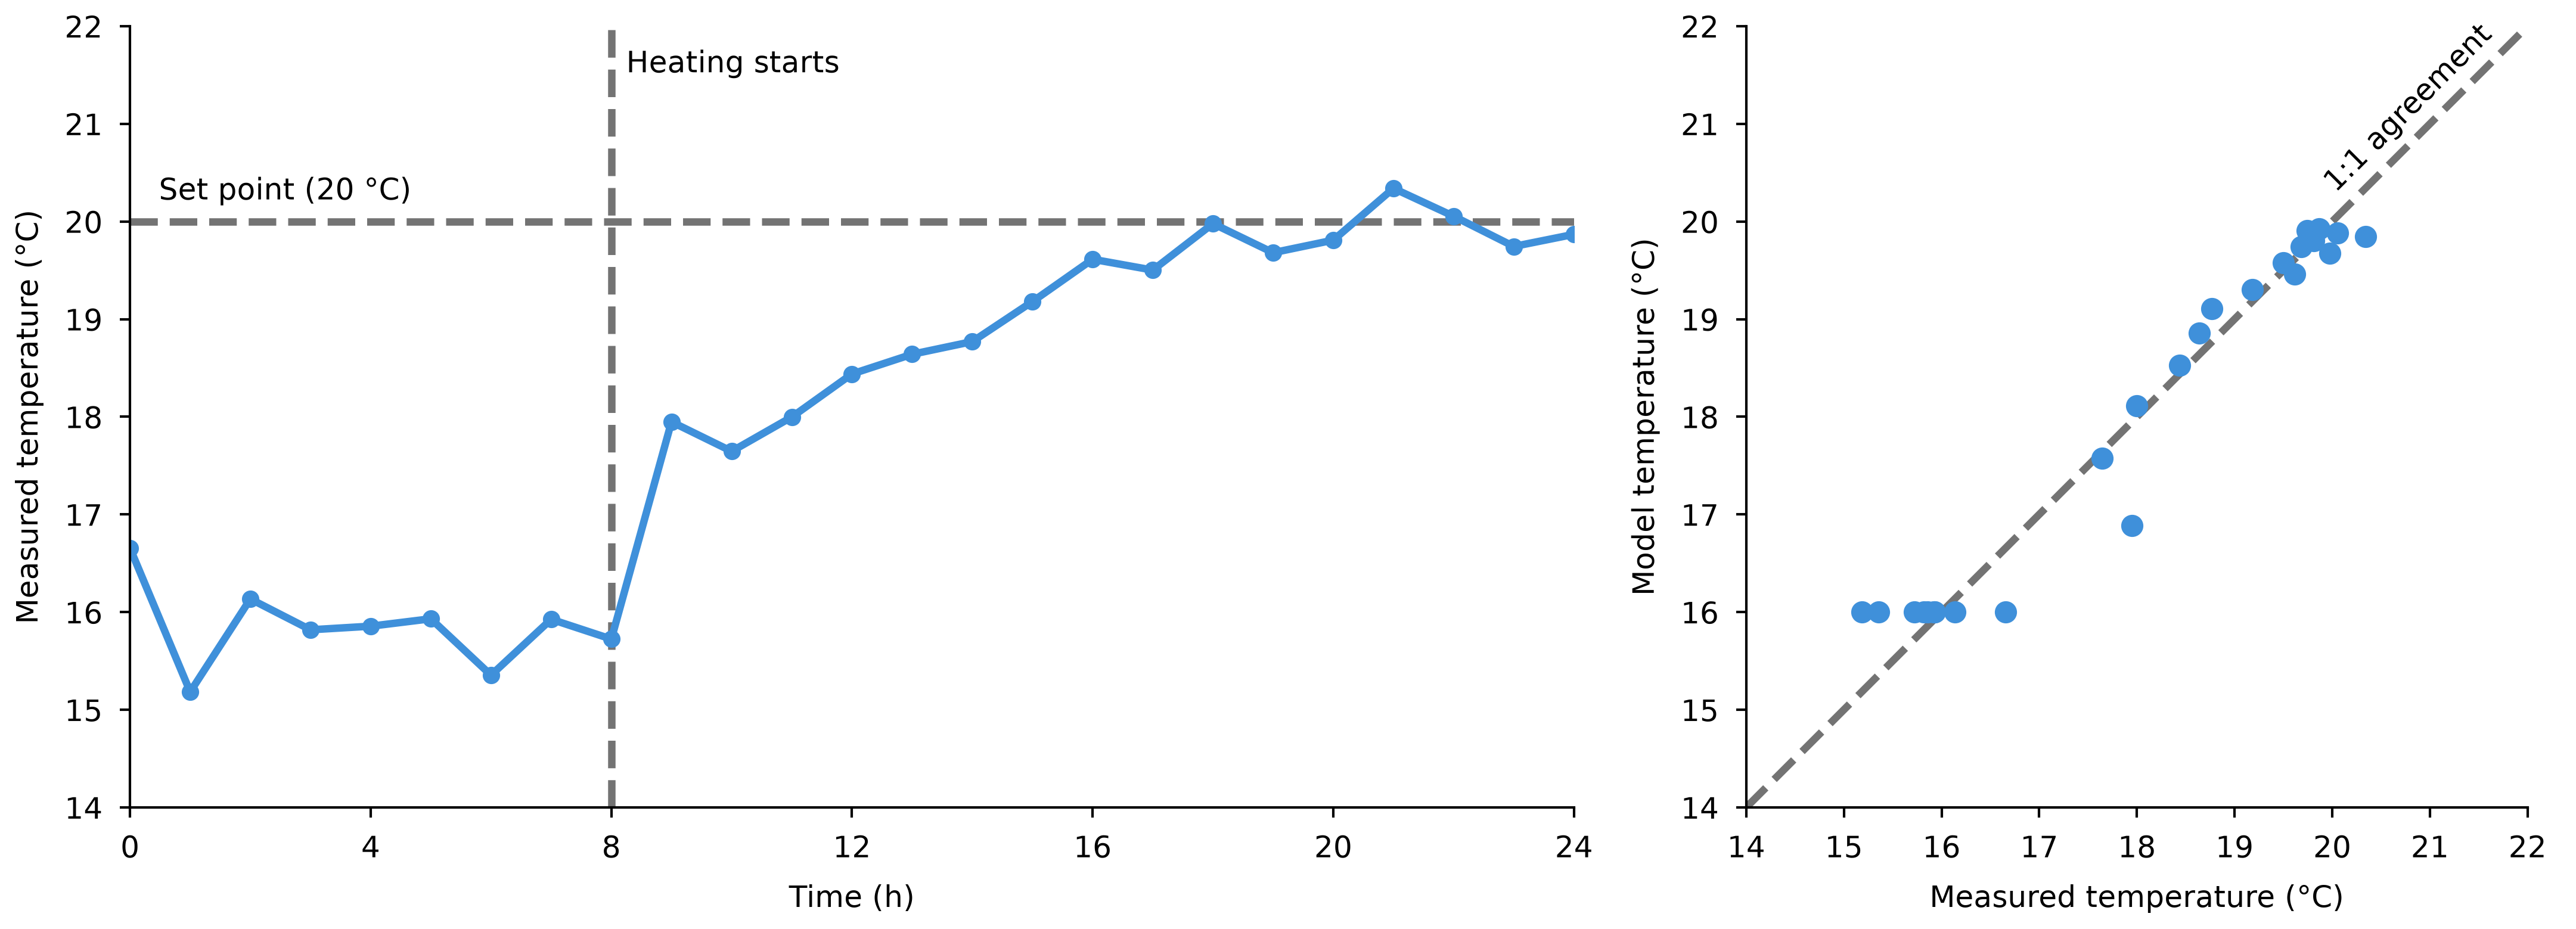

This figure's Python source:
"""Mark a set point, an intervention time and 1:1 agreement with labeled lines.

Synthetic data. Writes snippet.png next to this file.
"""

import os
from pathlib import Path

import matplotlib.pyplot as plt
import numpy as np

MM = 1 / 25.4
STYLE_DIR = Path(__file__).resolve().parent / "../../../styles"
GUIDE = {"color": "0.45", "linestyle": "--", "zorder": 1}
DATA_COLOR = "C0"
SET_POINT = 20
START_HOUR = 8


def heating_record(ax, hour, measured):
    ax.axhline(SET_POINT, **GUIDE)
    ax.axvline(START_HOUR, **GUIDE)
    ax.annotate(f"Set point ({SET_POINT} °C)", (0.02, SET_POINT),
                xycoords=ax.get_yaxis_transform(), xytext=(0, 3),
                textcoords="offset points", ha="left", va="bottom")
    ax.annotate("Heating starts", (START_HOUR, 0.97),
                xycoords=ax.get_xaxis_transform(), xytext=(3, 0),
                textcoords="offset points", ha="left", va="top")
    ax.plot(hour, measured, "-o", color=DATA_COLOR, ms=2.5, zorder=2)
    ax.set(xlim=(0, 24), ylim=(14, 22), xlabel="Time (h)",
           ylabel="Measured temperature (°C)", xticks=np.arange(0, 25, 4))


def agreement(ax, measured, model):
    limits = (14, 22)
    ax.axline((0, 0), slope=1, **GUIDE)
    ax.set(xlim=limits, ylim=limits, aspect="equal",
           xlabel="Measured temperature (°C)", ylabel="Model temperature (°C)")
    ax.annotate("1:1 agreement", (21.7, 21.7), xytext=(0, 3),
                textcoords="offset points", rotation=45, rotation_mode="anchor",
                ha="right", va="bottom")
    ax.scatter(measured, model, s=12, color=DATA_COLOR, zorder=2)


def main():
    rng = np.random.default_rng(3)
    hour = np.arange(25)
    elapsed = np.maximum(hour - START_HOUR, 0)
    model = SET_POINT - 4 * np.exp(-elapsed / 4)
    measured = model + rng.normal(0, 0.32, len(hour))
    default = STYLE_DIR / "default.mplstyle"
    sheets = [default] if default.is_file() else []
    if selected := os.environ.get("CEDALION_STYLE"):
        sheet = Path(selected).expanduser()
        sheets.append(sheet if sheet.is_file() else STYLE_DIR / (selected.removesuffix(".mplstyle") + ".mplstyle"))
    width_mm = float(os.environ.get("CEDALION_WIDTH_MM", 183))
    with plt.style.context(sheets):
        fig, axes = plt.subplots(1, 2, figsize=(width_mm * MM, 66 * MM),
                                 gridspec_kw={"width_ratios": [1.7, 1]},
                                 layout="constrained")
        heating_record(axes[0], hour, measured)
        agreement(axes[1], measured, model)
        fig.savefig(os.environ.get("CEDALION_SNIPPET_PNG", Path(__file__).with_name("snippet.png")), dpi=600)
        plt.close(fig)


if __name__ == "__main__":
    main()
